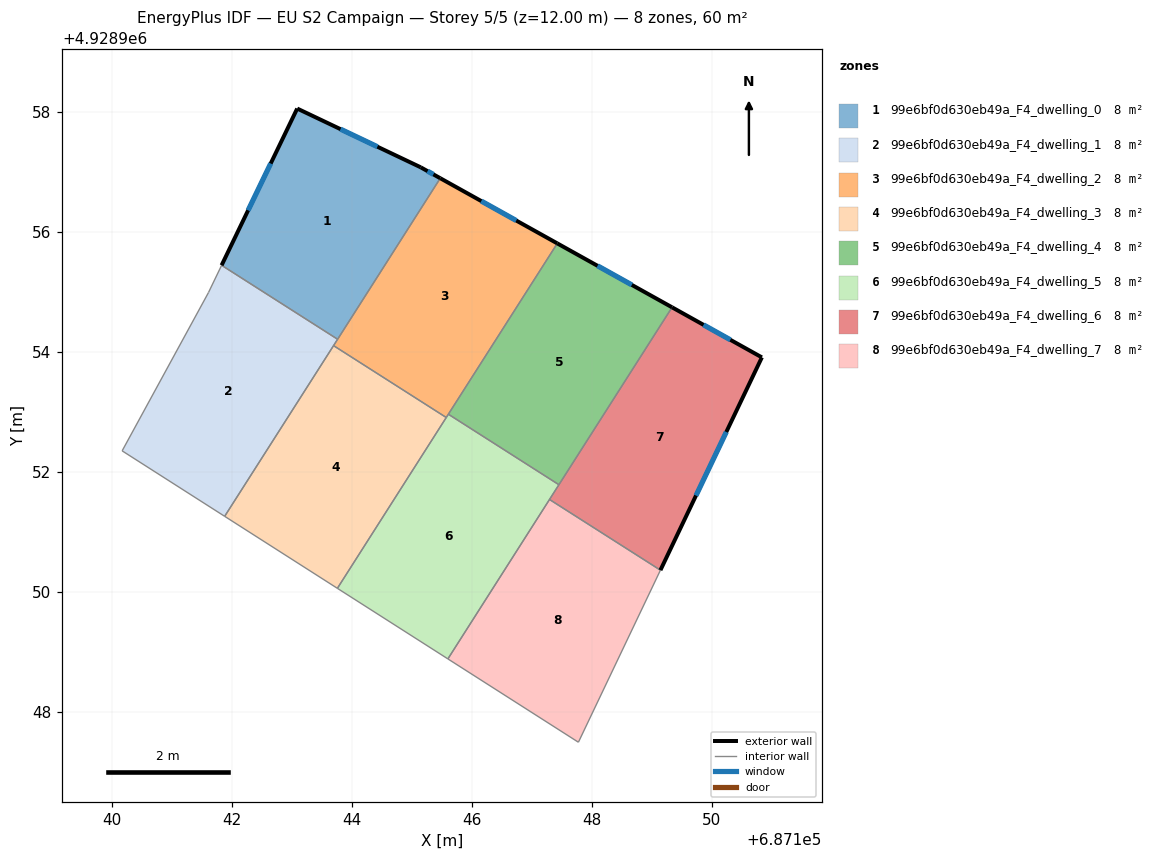
=== STOREY PLAN SPEC (per zone: floor XY polygon, exterior-wall plan segments, windows/doors) ===
zone 1: 99e6bf0d630eb49a_F4_dwelling_0  (7.5 m²)
  floor: (687145.15, 4928957.08) (687145.47, 4928956.89) (687143.76, 4928954.21) (687141.82, 4928955.44) (687143.08, 4928958.06)
  exterior wall: (687143.08, 4928958.06) – (687141.82, 4928955.44)  [2.9 m]
    window: (687142.64, 4928957.14) – (687142.27, 4928956.36)  [0.8 m²]
  exterior wall: (687145.15, 4928957.08) – (687143.08, 4928958.06)  [2.3 m]
    window: (687144.42, 4928957.42) – (687143.81, 4928957.71)  [0.6 m²]
  exterior wall: (687145.47, 4928956.89) – (687145.15, 4928957.08)  [0.4 m]
    window: (687145.36, 4928956.96) – (687145.26, 4928957.01)  [0.1 m²]
  interior walls: 2
zone 2: 99e6bf0d630eb49a_F4_dwelling_1  (7.5 m²)
  floor: (687143.76, 4928954.21) (687141.88, 4928951.26) (687140.17, 4928952.35) (687141.60, 4928954.99) (687141.82, 4928955.44)
  interior walls: 6
zone 3: 99e6bf0d630eb49a_F4_dwelling_2  (7.5 m²)
  floor: (687147.42, 4928955.81) (687145.57, 4928952.90) (687143.69, 4928954.10) (687145.47, 4928956.89)
  exterior wall: (687147.42, 4928955.81) – (687145.47, 4928956.89)  [2.2 m]
    window: (687146.74, 4928956.19) – (687146.16, 4928956.51)  [0.6 m²]
  interior walls: 5
zone 4: 99e6bf0d630eb49a_F4_dwelling_3  (7.5 m²)
  floor: (687145.57, 4928952.90) (687143.76, 4928950.05) (687141.88, 4928951.26) (687143.69, 4928954.10)
  interior walls: 4
zone 5: 99e6bf0d630eb49a_F4_dwelling_4  (7.5 m²)
  floor: (687149.34, 4928954.74) (687147.45, 4928951.78) (687145.61, 4928952.96) (687147.42, 4928955.81)
  exterior wall: (687149.34, 4928954.74) – (687147.42, 4928955.81)  [2.2 m]
    window: (687148.67, 4928955.12) – (687148.09, 4928955.43)  [0.6 m²]
  interior walls: 3
zone 6: 99e6bf0d630eb49a_F4_dwelling_5  (7.5 m²)
  floor: (687147.45, 4928951.78) (687145.60, 4928948.88) (687143.76, 4928950.05) (687145.61, 4928952.96)
  interior walls: 6
zone 7: 99e6bf0d630eb49a_F4_dwelling_6  (7.5 m²)
  floor: (687150.83, 4928953.91) (687149.14, 4928950.36) (687147.29, 4928951.54) (687149.34, 4928954.74)
  exterior wall: (687150.83, 4928953.91) – (687149.34, 4928954.74)  [1.7 m]
    window: (687150.31, 4928954.20) – (687149.86, 4928954.45)  [0.5 m²]
  exterior wall: (687149.14, 4928950.36) – (687150.83, 4928953.91)  [3.9 m]
    window: (687149.74, 4928951.60) – (687150.24, 4928952.66)  [1.1 m²]
  interior walls: 3
zone 8: 99e6bf0d630eb49a_F4_dwelling_7  (7.5 m²)
  floor: (687149.14, 4928950.36) (687147.78, 4928947.49) (687145.60, 4928948.88) (687147.29, 4928951.54)
  interior walls: 4

=== DERIVED (storey summary) ===
Building: EU S2 Campaign
Storey: 5 of 5  (floor level z = 12.00 m)
Storey gross floor area: 60.3 m²
Zones on this storey: 8
  - 99e6bf0d630eb49a_F4_dwelling_0: floor 7.5 m²; exterior wall 5.6 m (16.7 m²); 3 window(s) 1.5 m²; WWR 8.9%
  - 99e6bf0d630eb49a_F4_dwelling_1: floor 7.5 m²
  - 99e6bf0d630eb49a_F4_dwelling_2: floor 7.5 m²; exterior wall 2.2 m (6.7 m²); 1 window(s) 0.6 m²; WWR 8.9%
  - 99e6bf0d630eb49a_F4_dwelling_3: floor 7.5 m²
  - 99e6bf0d630eb49a_F4_dwelling_4: floor 7.5 m²; exterior wall 2.2 m (6.6 m²); 1 window(s) 0.6 m²; WWR 8.9%
  - 99e6bf0d630eb49a_F4_dwelling_5: floor 7.5 m²
  - 99e6bf0d630eb49a_F4_dwelling_6: floor 7.5 m²; exterior wall 5.6 m (16.9 m²); 2 window(s) 1.5 m²; WWR 8.9%
  - 99e6bf0d630eb49a_F4_dwelling_7: floor 7.5 m²
Zone adjacency (shared interzone walls):
  - 99e6bf0d630eb49a_F4_dwelling_0 ↔ 99e6bf0d630eb49a_F4_dwelling_1
  - 99e6bf0d630eb49a_F4_dwelling_0 ↔ 99e6bf0d630eb49a_F4_dwelling_2
  - 99e6bf0d630eb49a_F4_dwelling_1 ↔ 99e6bf0d630eb49a_F4_dwelling_2
  - 99e6bf0d630eb49a_F4_dwelling_2 ↔ 99e6bf0d630eb49a_F4_dwelling_3
  - 99e6bf0d630eb49a_F4_dwelling_2 ↔ 99e6bf0d630eb49a_F4_dwelling_4
  - 99e6bf0d630eb49a_F4_dwelling_2 ↔ 99e6bf0d630eb49a_F4_dwelling_5
  - 99e6bf0d630eb49a_F4_dwelling_4 ↔ 99e6bf0d630eb49a_F4_dwelling_5
  - 99e6bf0d630eb49a_F4_dwelling_4 ↔ 99e6bf0d630eb49a_F4_dwelling_6
  - 99e6bf0d630eb49a_F4_dwelling_5 ↔ 99e6bf0d630eb49a_F4_dwelling_6
  - 99e6bf0d630eb49a_F4_dwelling_6 ↔ 99e6bf0d630eb49a_F4_dwelling_7